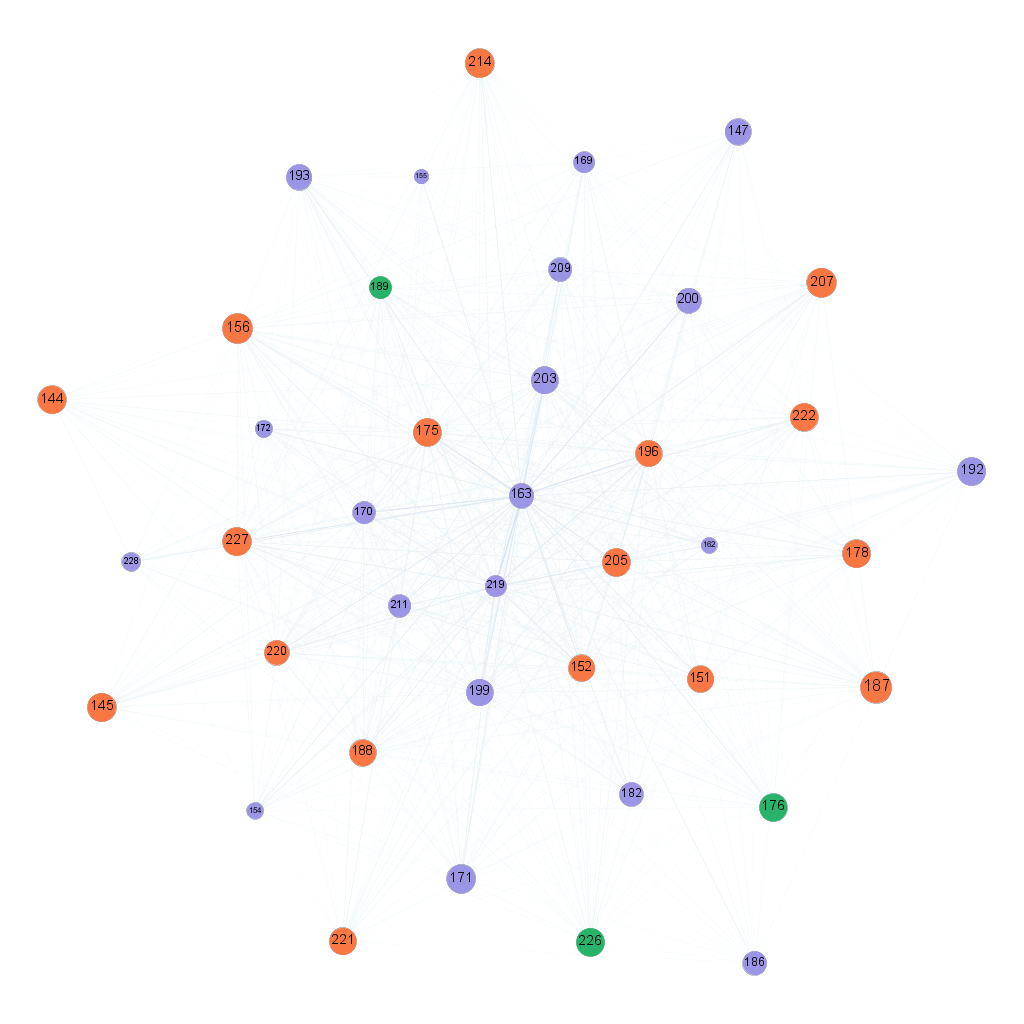

Values plotted in this chart, from the file beside it:
; 144; 145; 147; 151; 152; 154; 155; 156; 162; 163; 169; 170; 171; 172; 175; 176; 178; 182; 186; 187; 188; 189; 192
144; 0; 0.000674; 0.001007; 0.001365; 0; 0.00136; 0; 0.0022; 0.002292; 0; 0.001822; 0.002394; 0; 0.001472; 0.002706; 0.001318; 0.002094; 0.00187; 0; 0.001329; 0; 0.001051; 0
145; 0; 0; 0.001092; 0.001898; 0; 0.001683; 0.001199; 0.002671; 0.003096; 0.005602; 0.001573; 0.002356; 0; 0.001816; 0.002699; 0.001859; 0; 0.001541; 0.000993; 0.001669; 0.002873; 0.001692; 0
147; 0.001076; 0.001402; 0; 0; 0.002483; 0.001676; 0; 0.002141; 0; 0.00592; 0.001912; 0; 0.001512; 0; 0.003285; 0.001597; 0.001842; 0.002002; 0; 0.001158; 0.001857; 0.002138; 0.000915
151; 0.001486; 0; 0; 0; 0.003741; 0; 0; 0.002401; 0; 0.00842; 0.001912; 0.003737; 0; 0; 0.004231; 0.002055; 0.002345; 0; 0; 0.001897; 0.003355; 0.002452; 0.001638
152; 0; 0.001575; 0.002267; 0; 0; 0.003172; 0; 0.002467; 0; 0.009901; 0.002782; 0.004592; 0.002752; 0; 0.00427; 0; 0.00273; 0; 0.00153; 0.003118; 0; 0.002988; 0.002465
154; 0.001789; 0.001691; 0.001343; 0.002499; 0.003101; 0; 0; 0.00252; 0; 0.00761; 0.001686; 0.003705; 0.002002; 0; 0.003592; 0.001511; 0; 0; 0.001307; 0.00188; 0.002295; 0.002605; 0
155; 0.001249; 0.000998; 0.001483; 0; 0.00293; 0; 0; 0; 0; 0.007113; 0.002031; 0; 0; 0; 0; 0; 0; 0; 0; 0.001828; 0.002661; 0.002173; 0.001164
156; 0.001511; 0; 0.001835; 0; 0.003359; 0.002439; 0; 0; 0.00337; 0.007842; 0.001965; 0.003294; 0.00175; 0.002493; 0.003803; 0.001748; 0; 0.002337; 0.001072; 0.001562; 0.002972; 0.001729; 0.001913
162; 0; 0; 0.001253; 0; 0; 0; 0; 0.003147; 0; 0.008278; 0.001869; 0; 0.002478; 0; 0.004864; 0.002213; 0; 0; 0.00151; 0; 0.003124; 0.002893; 0.002402
163; 0.003335; 0.003696; 0.003629; 0.004799; 0.007579; 0.004186; 0.003762; 0; 0.005372; 0; 0.003845; 0.00837; 0.004477; 0.004674; 0.00777; 0.004778; 0; 0.004299; 0.002513; 0.004404; 0.005331; 0; 0.003346
169; 0.000743; 0.001388; 0.001258; 0; 0.002528; 0; 0; 0.002081; 0; 0.006678; 0; 0.003417; 0.00119; 0; 0; 0.001899; 0.001959; 0; 0; 0.001677; 0; 0; 0.001158
170; 0.002118; 0.001969; 0; 0; 0.004225; 0; 0; 0.003167; 0; 0.01175; 0.00246; 0; 0.00268; 0; 0; 0; 0.002994; 0; 0; 0.002255; 0.003832; 0.002918; 0.001775
171; 0.001216; 0.001457; 0.001351; 0.001674; 0.0033; 0.002206; 0.001657; 0.002528; 0.002853; 0.007206; 0.001935; 0.003393; 0; 0.001754; 0.003372; 0.001913; 0.002082; 0.001825; 0.001404; 0.00244; 0.002501; 0.001624; 0.001478
172; 0.0017; 0.001756; 0.001785; 0; 0.00363; 0; 0; 0.002811; 0; 0.007494; 0.002208; 0.003472; 0; 0; 0.003649; 0.001848; 0; 0; 0; 0.001739; 0.002898; 0; 0.001679
175; 0.002656; 0.002491; 0.002534; 0.003203; 0.005075; 0.003619; 0.002482; 0.003607; 0.004895; 0.01235; 0.003042; 0.005332; 0.002899; 0.003309; 0; 0.002745; 0.003521; 0.003324; 0.001951; 0.002795; 0; 0.003801; 0.002513
176; 0.001238; 0.001164; 0.001565; 0; 0.002896; 0.001986; 0; 0.001973; 0.001979; 0.007163; 0.001378; 0.003062; 0; 0; 0.00316; 0; 0.001624; 0.001635; 0; 0.001669; 0.002737; 0.001998; 0.001794
178; 0.001617; 0.001789; 0.001157; 0.001613; 0.002588; 0.002311; 0; 0; 0.003047; 0.007264; 0.002177; 0.003015; 0.001312; 0; 0.003429; 0.001599; 0; 0.001913; 0; 0.00233; 0; 0.002345; 0.001327
182; 0.001462; 0; 0.001707; 0.002423; 0.003266; 0; 0; 0.002339; 0; 0.006802; 0.002001; 0.003634; 0; 0; 0.003712; 0.001864; 0.002228; 0; 0; 0.001993; 0.003133; 0; 0.001549
186; 0.001363; 0.000634; 0.001307; 0; 0; 0; 0; 0.00144; 0; 0.00573; 0; 0; 0.001134; 0; 0; 0; 0.001719; 0; 0; 0.001147; 0.001918; 0; 0.000931
187; 0.001633; 0; 0; 0.002136; 0; 0.001628; 0.001728; 0.001944; 0.002962; 0; 0.002235; 0.003216; 0.001586; 0.001702; 0.003963; 0.001458; 0.002022; 0.00221; 0.001082; 0; 0.002647; 0.002094; 0.001677
188; 0.002019; 0.002089; 0.001886; 0.003094; 0.003991; 0.002287; 0.001722; 0; 0.003765; 0; 0.002323; 0.0035; 0.001909; 0.002854; 0.003708; 0.001407; 0; 0; 0.001395; 0.002868; 0; 0.002491; 0.001864
189; 0.001131; 0.001333; 0; 0; 0; 0; 0; 0.002078; 0; 0; 0; 0.003428; 0.001829; 0; 0.003772; 0.002357; 0.001756; 0.001717; 0; 0.001792; 0.002522; 0; 0.00111
192; 0; 0.001195; 0; 0.001729; 0.002764; 0.001041; 0; 0; 0.002501; 0.006344; 0.001887; 0.002224; 0.001691; 0.001984; 0.003511; 0.001348; 0.001431; 0.001433; 0; 0.001999; 0.002474; 0.001155; 0
193; 0.001698; 0.001495; 0.001568; 0.002253; 0.002812; 0; 0.001194; 0.002434; 0.002428; 0.008233; 0.001979; 0.003198; 0.001746; 0; 0.002962; 0.001031; 0.001831; 0.00158; 0; 0.001348; 0; 0.002291; 0.001684
196; 0.001736; 0.002134; 0.002582; 0; 0.005078; 0.003967; 0; 0.00426; 0; 0.01329; 0.003033; 0; 0.003472; 0; 0.004885; 0; 0.00299; 0.00329; 0.001948; 0.002696; 0.004138; 0.003807; 0.002348
199; 0.002289; 0.001913; 0.002291; 0.00362; 0.004157; 0.003637; 0; 0.002774; 0; 0.01143; 0; 0; 0.002508; 0; 0.004938; 0.003039; 0.002455; 0.00305; 0.001247; 0.002931; 0.003528; 0.003414; 0.002567
200; 0.001591; 0.001373; 0.001915; 0; 0; 0; 0; 0.003192; 0; 0.0109; 0; 0; 0; 0.002814; 0; 0.002404; 0.002581; 0; 0.001411; 0.001848; 0.003235; 0.002409; 0.001473
203; 0.001967; 0.002122; 0.002234; 0.002851; 0.003874; 0; 0; 0.003541; 0.004835; 0.01148; 0.002662; 0; 0.002809; 0.0037; 0.004922; 0; 0.002811; 0.003561; 0; 0.002627; 0; 0.003327; 0.002203
205; 0; 0.00267; 0; 0; 0.005207; 0.003576; 0.00223; 0.003958; 0.00488; 0; 0.002618; 0.005689; 0.002725; 0; 0.006087; 0; 0.003401; 0.002869; 0.001727; 0.003145; 0.004018; 0; 0.002487
207; 0.001825; 0; 0.001487; 0.002914; 0.003519; 0; 0.001773; 0.002444; 0; 0.007713; 0.002455; 0.003738; 0.002208; 0; 0.003534; 0.001614; 0.002396; 0.002399; 0.000927; 0.00241; 0; 0.001491; 0.001315
209; 0.001833; 0.001992; 0.001418; 0.002408; 0.003265; 0; 0; 0.002659; 0; 0.0068; 0; 0.003561; 0; 0; 0; 0.002261; 0.001791; 0; 0; 0.002261; 0.003136; 0.002282; 0
211; 0.001819; 0.002086; 0; 0; 0.00485; 0; 0; 0.003475; 0; 0.007723; 0; 0; 0.002831; 0; 0; 0; 0.003313; 0; 0; 0.002573; 0.004092; 0; 0.002302
214; 0.001272; 0.001232; 0.00102; 0; 0.002341; 0.00192; 0.001018; 0.002188; 0.002434; 0.00685; 0.001921; 0.003127; 0.001189; 0; 0.00253; 0; 0.001461; 0; 0.000806; 0.001736; 0.002458; 0.001782; 0.001451
219; 0.00302; 0.002469; 0.003686; 0; 0.005662; 0; 0; 0.005141; 0; 0.01474; 0; 0; 0.003627; 0; 0; 0.004086; 0.004098; 0.004875; 0; 0.004341; 0.004619; 0.004564; 0.002752
220; 0.001693; 0.002136; 0; 0; 0.003754; 0.003254; 0; 0.003158; 0; 0.008823; 0; 0.004121; 0.001993; 0.00287; 0.004757; 0.002146; 0.002549; 0; 0.001303; 0.001737; 0.003532; 0.003031; 0
221; 0; 0.001665; 0.001214; 0.001885; 0.002776; 0.001965; 0; 0; 0.002631; 0; 0.001921; 0.002709; 0.001213; 0; 0.003384; 0.001646; 0; 0.001308; 0.001221; 0.001494; 0.002266; 0.002016; 0
222; 0; 0.001394; 0.001883; 0.002641; 0.003136; 0.002129; 0.001714; 0.002645; 0.002709; 0.007052; 0.001933; 0.003465; 0; 0.002007; 0.002995; 0.001995; 0.001717; 0.002219; 0; 0.002392; 0; 0.00167; 0
226; 0.001556; 0.001636; 0.001116; 0.001813; 0.002353; 0.001947; 0; 0.00202; 0.002635; 0; 0.001591; 0.003174; 0.001258; 0.00226; 0.002919; 0.002105; 0.001538; 0.001908; 0.000912; 0.001926; 0; 0; 0.00124
227; 0.001575; 0.002042; 0.00212; 0.002834; 0.003419; 0.00266; 0.001808; 0.002948; 0; 0.009681; 0.001854; 0.003472; 0.002438; 0.0027; 0.004941; 0.002216; 0; 0.00245; 0.001217; 0; 0.00389; 0.002957; 0
228; 0.001274; 0.001615; 0.00155; 0; 0.003009; 0; 0; 0.001652; 0; 0.00779; 0; 0.00349; 0.001736; 0; 0.003344; 0.002083; 0; 0; 0.00123; 0.002189; 0.002331; 0.001925; 0.001259
